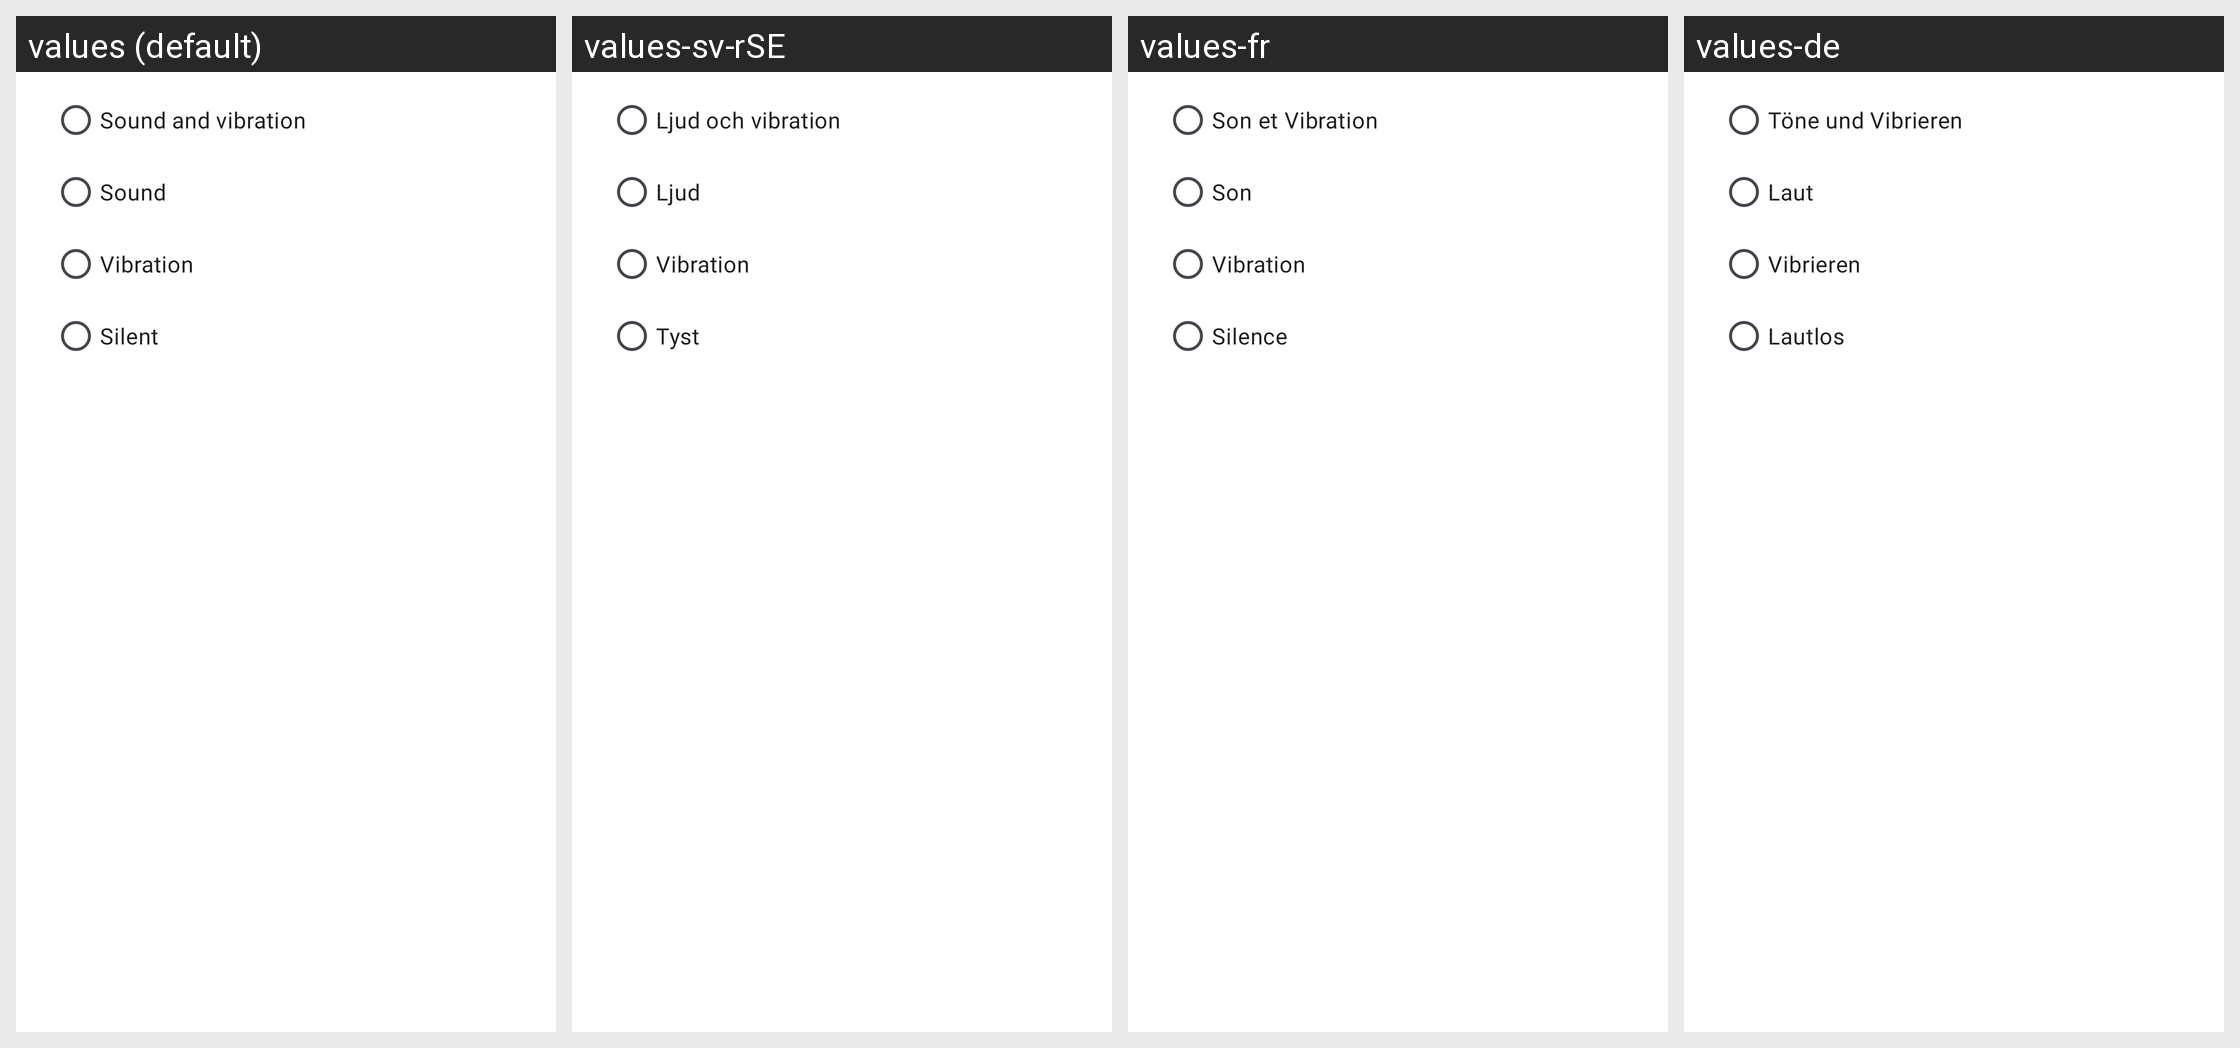

Strings drawn on this Android screen and how each of the app's shown locales translates them:
Android screen res/layout/dialog_sound.xml rendered under 4 locales, left to right: values (default), values-sv-rSE, values-fr, values-de. Device: Nexus 5 (rendered at 1080×1920; each locale shown at half size, 540×960, under a caption strip naming it); theme MaterialAppTheme.
Other locales in the repository, not shown: values-es-rCL, values-es-rES, values-it, values-pl.
Strings drawn on this screen, with the default value and each locale's value (text and hints the layout hard-codes, and strings that could not be matched under every locale, appear in the picture but are not listed):

dialog_sound_sound_vibrate
  values: Sound and vibration
  values-sv-rSE: Ljud och vibration
  values-fr: Son et Vibration
  values-de: Töne und Vibrieren

dialog_sound_sound
  values: Sound
  values-sv-rSE: Ljud
  values-fr: Son
  values-de: Laut

dialog_sound_vibrate
  values: Vibration
  values-sv-rSE: Vibration
  values-fr: Vibration
  values-de: Vibrieren

dialog_sound_silence
  values: Silent
  values-sv-rSE: Tyst
  values-fr: Silence
  values-de: Lautlos
